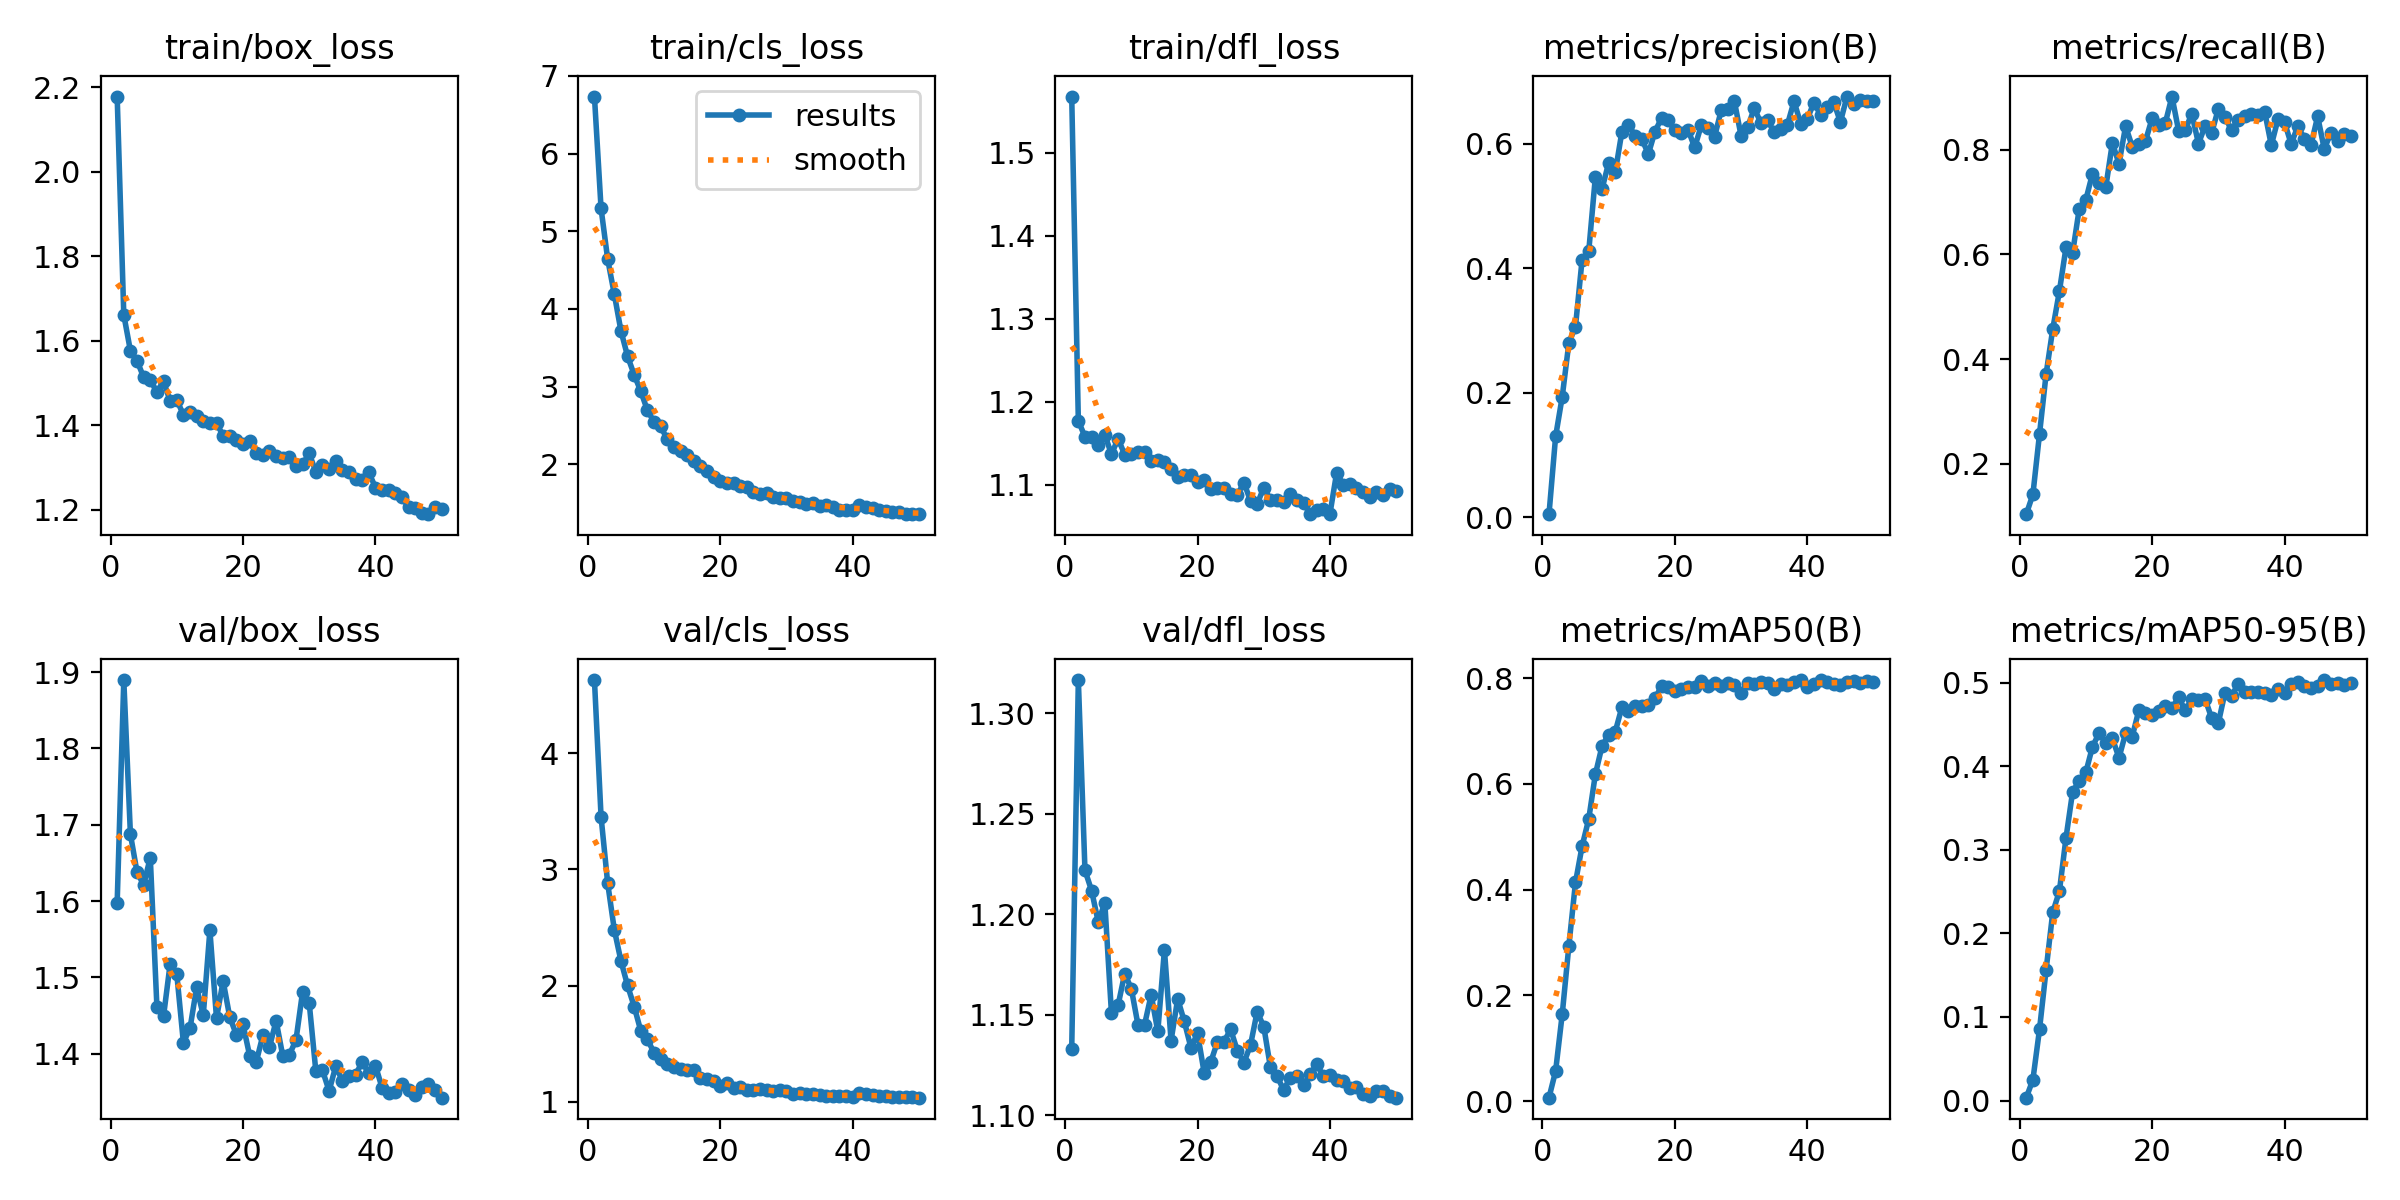

The table this chart was drawn from, first rows:
epoch, time, train/box_loss, train/cls_loss, train/dfl_loss, metrics/precision(B), metrics/recall(B), metrics/mAP50(B), metrics/mAP50-95(B), val/box_loss, val/cls_loss, val/dfl_loss, lr/pg0, lr/pg1, lr/pg2
1, 16.98, 2.178, 6.735, 1.568, 0.00455, 0.1035, 0.00659, 0.00348, 1.598, 4.63, 1.133, 5.78472e-05, 5.78472e-05, 5.78472e-05
2, 34.48, 1.662, 5.294, 1.177, 0.1294, 0.1411, 0.05697, 0.02492, 1.89, 3.453, 1.316, 0.0001139, 0.0001139, 0.0001139
3, 51.88, 1.577, 4.641, 1.158, 0.1933, 0.2567, 0.1645, 0.08522, 1.688, 2.881, 1.222, 0.0001676, 0.0001676, 0.0001676
4, 69.21, 1.553, 4.19, 1.158, 0.2797, 0.3718, 0.2936, 0.1568, 1.638, 2.481, 1.212, 0.0001646, 0.0001646, 0.0001646
5, 87.07, 1.514, 3.719, 1.148, 0.3061, 0.4573, 0.4137, 0.2253, 1.621, 2.214, 1.196, 0.0001611, 0.0001611, 0.0001611
6, 104.6, 1.508, 3.392, 1.16, 0.4138, 0.5295, 0.4822, 0.2503, 1.657, 2.002, 1.206, 0.0001577, 0.0001577, 0.0001577
7, 122.2, 1.478, 3.152, 1.136, 0.4268, 0.6132, 0.5335, 0.3143, 1.462, 1.821, 1.151, 0.0001542, 0.0001542, 0.0001542
8, 139.8, 1.505, 2.94, 1.155, 0.5463, 0.6033, 0.6179, 0.3695, 1.449, 1.61, 1.155, 0.0001507, 0.0001507, 0.0001507
9, 157.6, 1.458, 2.694, 1.136, 0.5268, 0.6872, 0.6711, 0.3824, 1.518, 1.538, 1.17, 0.0001473, 0.0001473, 0.0001473
10, 175.2, 1.461, 2.548, 1.136, 0.5688, 0.7046, 0.6932, 0.3929, 1.504, 1.423, 1.163, 0.0001438, 0.0001438, 0.0001438
11, 193, 1.425, 2.489, 1.139, 0.5537, 0.7541, 0.6985, 0.4234, 1.414, 1.372, 1.145, 0.0001403, 0.0001403, 0.0001403
12, 210.9, 1.431, 2.319, 1.139, 0.6186, 0.7372, 0.7447, 0.4398, 1.433, 1.322, 1.145, 0.0001369, 0.0001369, 0.0001369
13, 228.2, 1.421, 2.222, 1.129, 0.6303, 0.7278, 0.7376, 0.4283, 1.487, 1.304, 1.16, 0.0001334, 0.0001334, 0.0001334
14, 246, 1.411, 2.176, 1.129, 0.6128, 0.8129, 0.7464, 0.4334, 1.45, 1.285, 1.142, 0.00013, 0.00013, 0.00013
15, 263.6, 1.406, 2.123, 1.128, 0.608, 0.7732, 0.7476, 0.41, 1.562, 1.278, 1.182, 0.0001265, 0.0001265, 0.0001265
16, 281.2, 1.406, 2.043, 1.119, 0.5833, 0.8449, 0.7498, 0.4395, 1.446, 1.276, 1.137, 0.000123, 0.000123, 0.000123
17, 299.1, 1.376, 1.974, 1.109, 0.6194, 0.8059, 0.762, 0.4355, 1.495, 1.202, 1.158, 0.0001196, 0.0001196, 0.0001196
18, 316.5, 1.375, 1.911, 1.112, 0.6412, 0.8102, 0.7845, 0.467, 1.448, 1.201, 1.147, 0.0001161, 0.0001161, 0.0001161
19, 334.3, 1.367, 1.839, 1.111, 0.6372, 0.8168, 0.7836, 0.4637, 1.425, 1.183, 1.134, 0.0001126, 0.0001126, 0.0001126
20, 352.1, 1.355, 1.782, 1.103, 0.6214, 0.8598, 0.7761, 0.4617, 1.438, 1.137, 1.141, 0.0001092, 0.0001092, 0.0001092
21, 369.4, 1.363, 1.762, 1.105, 0.617, 0.8471, 0.78, 0.4666, 1.397, 1.159, 1.121, 0.0001057, 0.0001057, 0.0001057
22, 387.3, 1.334, 1.758, 1.095, 0.6223, 0.8513, 0.784, 0.4719, 1.389, 1.123, 1.127, 0.0001022, 0.0001022, 0.0001022
23, 405, 1.331, 1.72, 1.096, 0.594, 0.9016, 0.7841, 0.4691, 1.424, 1.131, 1.136, 9.877e-05, 9.877e-05, 9.877e-05
24, 422.6, 1.34, 1.708, 1.096, 0.6296, 0.8366, 0.795, 0.4825, 1.408, 1.099, 1.137, 9.5305e-05, 9.5305e-05, 9.5305e-05
25, 440.4, 1.328, 1.648, 1.089, 0.6258, 0.8382, 0.7845, 0.4667, 1.443, 1.104, 1.143, 9.184e-05, 9.184e-05, 9.184e-05
26, 458, 1.322, 1.616, 1.087, 0.6111, 0.8685, 0.79, 0.4802, 1.397, 1.11, 1.132, 8.8375e-05, 8.8375e-05, 8.8375e-05
27, 475.6, 1.325, 1.626, 1.102, 0.6533, 0.8117, 0.7852, 0.4789, 1.398, 1.099, 1.126, 8.491e-05, 8.491e-05, 8.491e-05
28, 493.4, 1.305, 1.583, 1.08, 0.6549, 0.8453, 0.7899, 0.4806, 1.418, 1.093, 1.135, 8.1445e-05, 8.1445e-05, 8.1445e-05
29, 511.2, 1.309, 1.56, 1.076, 0.6677, 0.832, 0.7875, 0.4574, 1.481, 1.102, 1.151, 7.798e-05, 7.798e-05, 7.798e-05
30, 529.1, 1.334, 1.57, 1.096, 0.6129, 0.8781, 0.7716, 0.4516, 1.466, 1.093, 1.144, 7.4515e-05, 7.4515e-05, 7.4515e-05
31, 547, 1.29, 1.523, 1.082, 0.6262, 0.863, 0.7912, 0.4879, 1.377, 1.069, 1.124, 7.105e-05, 7.105e-05, 7.105e-05
32, 564.7, 1.307, 1.512, 1.081, 0.6571, 0.837, 0.7885, 0.4843, 1.378, 1.075, 1.119, 6.7585e-05, 6.7585e-05, 6.7585e-05
33, 582.3, 1.297, 1.49, 1.079, 0.633, 0.8571, 0.7923, 0.4982, 1.351, 1.068, 1.113, 6.412e-05, 6.412e-05, 6.412e-05
34, 600.1, 1.317, 1.505, 1.088, 0.6377, 0.8648, 0.79, 0.4884, 1.383, 1.068, 1.119, 6.0655e-05, 6.0655e-05, 6.0655e-05
35, 617.5, 1.294, 1.462, 1.081, 0.6186, 0.8685, 0.7787, 0.489, 1.365, 1.06, 1.12, 5.719e-05, 5.719e-05, 5.719e-05
36, 635.2, 1.29, 1.473, 1.078, 0.623, 0.8663, 0.7894, 0.4886, 1.37, 1.051, 1.115, 5.3725e-05, 5.3725e-05, 5.3725e-05
37, 653.1, 1.274, 1.45, 1.064, 0.6304, 0.8727, 0.7864, 0.4876, 1.372, 1.052, 1.12, 5.026e-05, 5.026e-05, 5.026e-05
38, 670.8, 1.271, 1.405, 1.069, 0.6682, 0.8086, 0.7933, 0.4851, 1.389, 1.048, 1.125, 4.6795e-05, 4.6795e-05, 4.6795e-05
39, 688.4, 1.289, 1.413, 1.07, 0.6321, 0.8579, 0.7964, 0.4919, 1.374, 1.05, 1.119, 4.333e-05, 4.333e-05, 4.333e-05
40, 706.1, 1.253, 1.41, 1.065, 0.6396, 0.8525, 0.7833, 0.4872, 1.384, 1.046, 1.12, 3.9865e-05, 3.9865e-05, 3.9865e-05
41, 725.3, 1.247, 1.47, 1.114, 0.6657, 0.811, 0.7883, 0.4978, 1.355, 1.078, 1.118, 3.64e-05, 3.64e-05, 3.64e-05
42, 742.1, 1.247, 1.448, 1.1, 0.6465, 0.845, 0.7961, 0.501, 1.348, 1.066, 1.117, 3.2935e-05, 3.2935e-05, 3.2935e-05
43, 759.2, 1.24, 1.438, 1.101, 0.6587, 0.8211, 0.7925, 0.4955, 1.35, 1.057, 1.114, 2.947e-05, 2.947e-05, 2.947e-05
44, 776.4, 1.23, 1.408, 1.096, 0.6667, 0.8095, 0.7896, 0.4934, 1.36, 1.047, 1.114, 2.6005e-05, 2.6005e-05, 2.6005e-05
45, 793.7, 1.207, 1.401, 1.091, 0.6348, 0.8637, 0.7866, 0.4959, 1.353, 1.053, 1.11, 2.254e-05, 2.254e-05, 2.254e-05
46, 810.8, 1.205, 1.384, 1.085, 0.6757, 0.8011, 0.7935, 0.5031, 1.346, 1.045, 1.109, 1.9075e-05, 1.9075e-05, 1.9075e-05
47, 827.9, 1.194, 1.386, 1.091, 0.6643, 0.8328, 0.7946, 0.4986, 1.356, 1.041, 1.112, 1.561e-05, 1.561e-05, 1.561e-05
48, 844.8, 1.19, 1.359, 1.088, 0.6697, 0.8173, 0.7915, 0.4996, 1.36, 1.039, 1.112, 1.2145e-05, 1.2145e-05, 1.2145e-05
49, 862.1, 1.207, 1.358, 1.095, 0.6678, 0.8291, 0.7938, 0.4976, 1.352, 1.039, 1.11, 8.68e-06, 8.68e-06, 8.68e-06
50, 878.9, 1.203, 1.363, 1.093, 0.6687, 0.8262, 0.7929, 0.4999, 1.342, 1.036, 1.109, 5.215e-06, 5.215e-06, 5.215e-06
